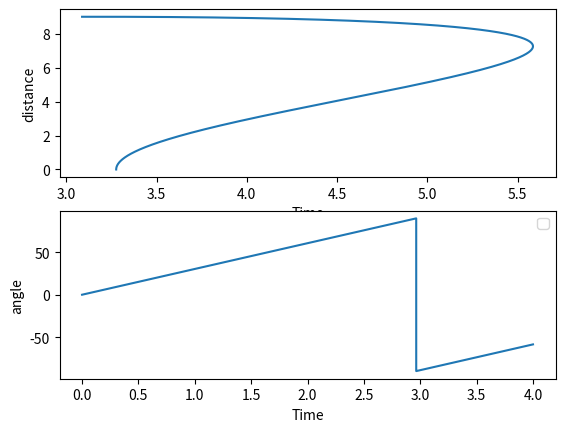

Write the Python code that produced this figure.
#This program shows how to use the Velocity Verlet method to model planetary motion

from numpy import *
import matplotlib.pyplot as plt

def acceleration(variables,params,t):
	[x,y,xa,ya]=variables	
	MG = params[0]
	alpha = params[1]
	beta = params[2]
	mjg = params[3]
	ra = sqrt(xa**2+ya**2)
	r=sqrt(x**2+y**2) 
	raj = sqrt((xa-x)**2+(ya-y)**2)
	a = MG*(1+alpha/r**beta)/(r**beta)
	Fxse = -(mjg)*(xa-x)/ra 
	Fyse = -(mjg)*(ya-y)/ra 
	
	return array([-a*x/r,-a*y/r,Fxse,Fyse])
def E(variable,velocities,params):
    r = variable
    MG = params[0]
    alpha = params[1]
    beta = params[2]
    
    v1 = velocities[0]
    v2 = velocities[1]
    U = - MG*(1+alpha/(3*r**2))/(r)
    KE = 0.5*(v1**2 + v2**2)
    Energy = U+KE
    
    return array([U,KE,Energy])
    
#Variables that we'll need
r0 = 5.2 #This is the initial distance, in units of AU
#Assume that we start from theta = 0, at least for one planet
vr0 = 0 #We start at aphelion or perihelion, so no radial velocity
vt0 = 2*pi/sqrt(r0) #All of the velocity is initially tangential
alpha = 0.004 #This is a parameter from General Relativity
MG = 4*pi**2 #In units of AU^3/year^2
beta = 2.0
va0 = 3.471
a0 = 3.276
mjg = MG/10.0
params = array([MG,alpha,beta,mjg],dtype='float')

dt = 0.0001 #In units of years
onehalfdtsquared = 0.5*dt**2 #We use this a lot so just calculate it once
tmax = 4
numtimes = int(tmax/dt)

#Initialize arrays
times = linspace(0,tmax,numtimes)
#Position and velocity arrays
coordinates = zeros([numtimes,4]) #Careful with the brackets for 2D arrays!
velocities = zeros([numtimes,4])

coordinates[0] = array([r0,0,a0,0])
velocities[0] = array([vr0,vt0,0,va0])

aold = acceleration(coordinates[0],params,0)

#The main loop
for t in range(1,numtimes):
    coordinates[t] = coordinates[t-1]+velocities[t-1]*dt+onehalfdtsquared*aold
    anew = acceleration(coordinates[t],params,times[t-1])
    velocities[t] = velocities[t-1]+0.5*(anew+aold)*dt
    aold = anew #Why calculate two accelerations per iteration when I can recycle?



#If we want to monitor precession, we need to monitor r and  theta
r = zeros(numtimes)
theta = zeros(numtimes)
for t in range(0,numtimes):
    r[t] = sqrt(dot(coordinates[t],coordinates[t])) #Square root of r dot r
    theta[t] = (180/pi)*arctan(coordinates[t,1]/coordinates[t,0]) #Arctangent of y over x


#Time to show results
plt.figure()
plt.subplot(211)
plt.plot(coordinates[:,2],coordinates[:,3])
plt.xlabel('Time')
plt.ylabel('distance')
plt.subplot(212)
plt.plot(times,theta)
plt.xlabel('Time')
plt.ylabel('angle')
plt.legend(loc = 'upper right')
#plt.subplot(313)
#plt.plot(times,angmomentum)
#plt.xlabel('Time')
#plt.ylabel('Angular Momentum')


plt.show()